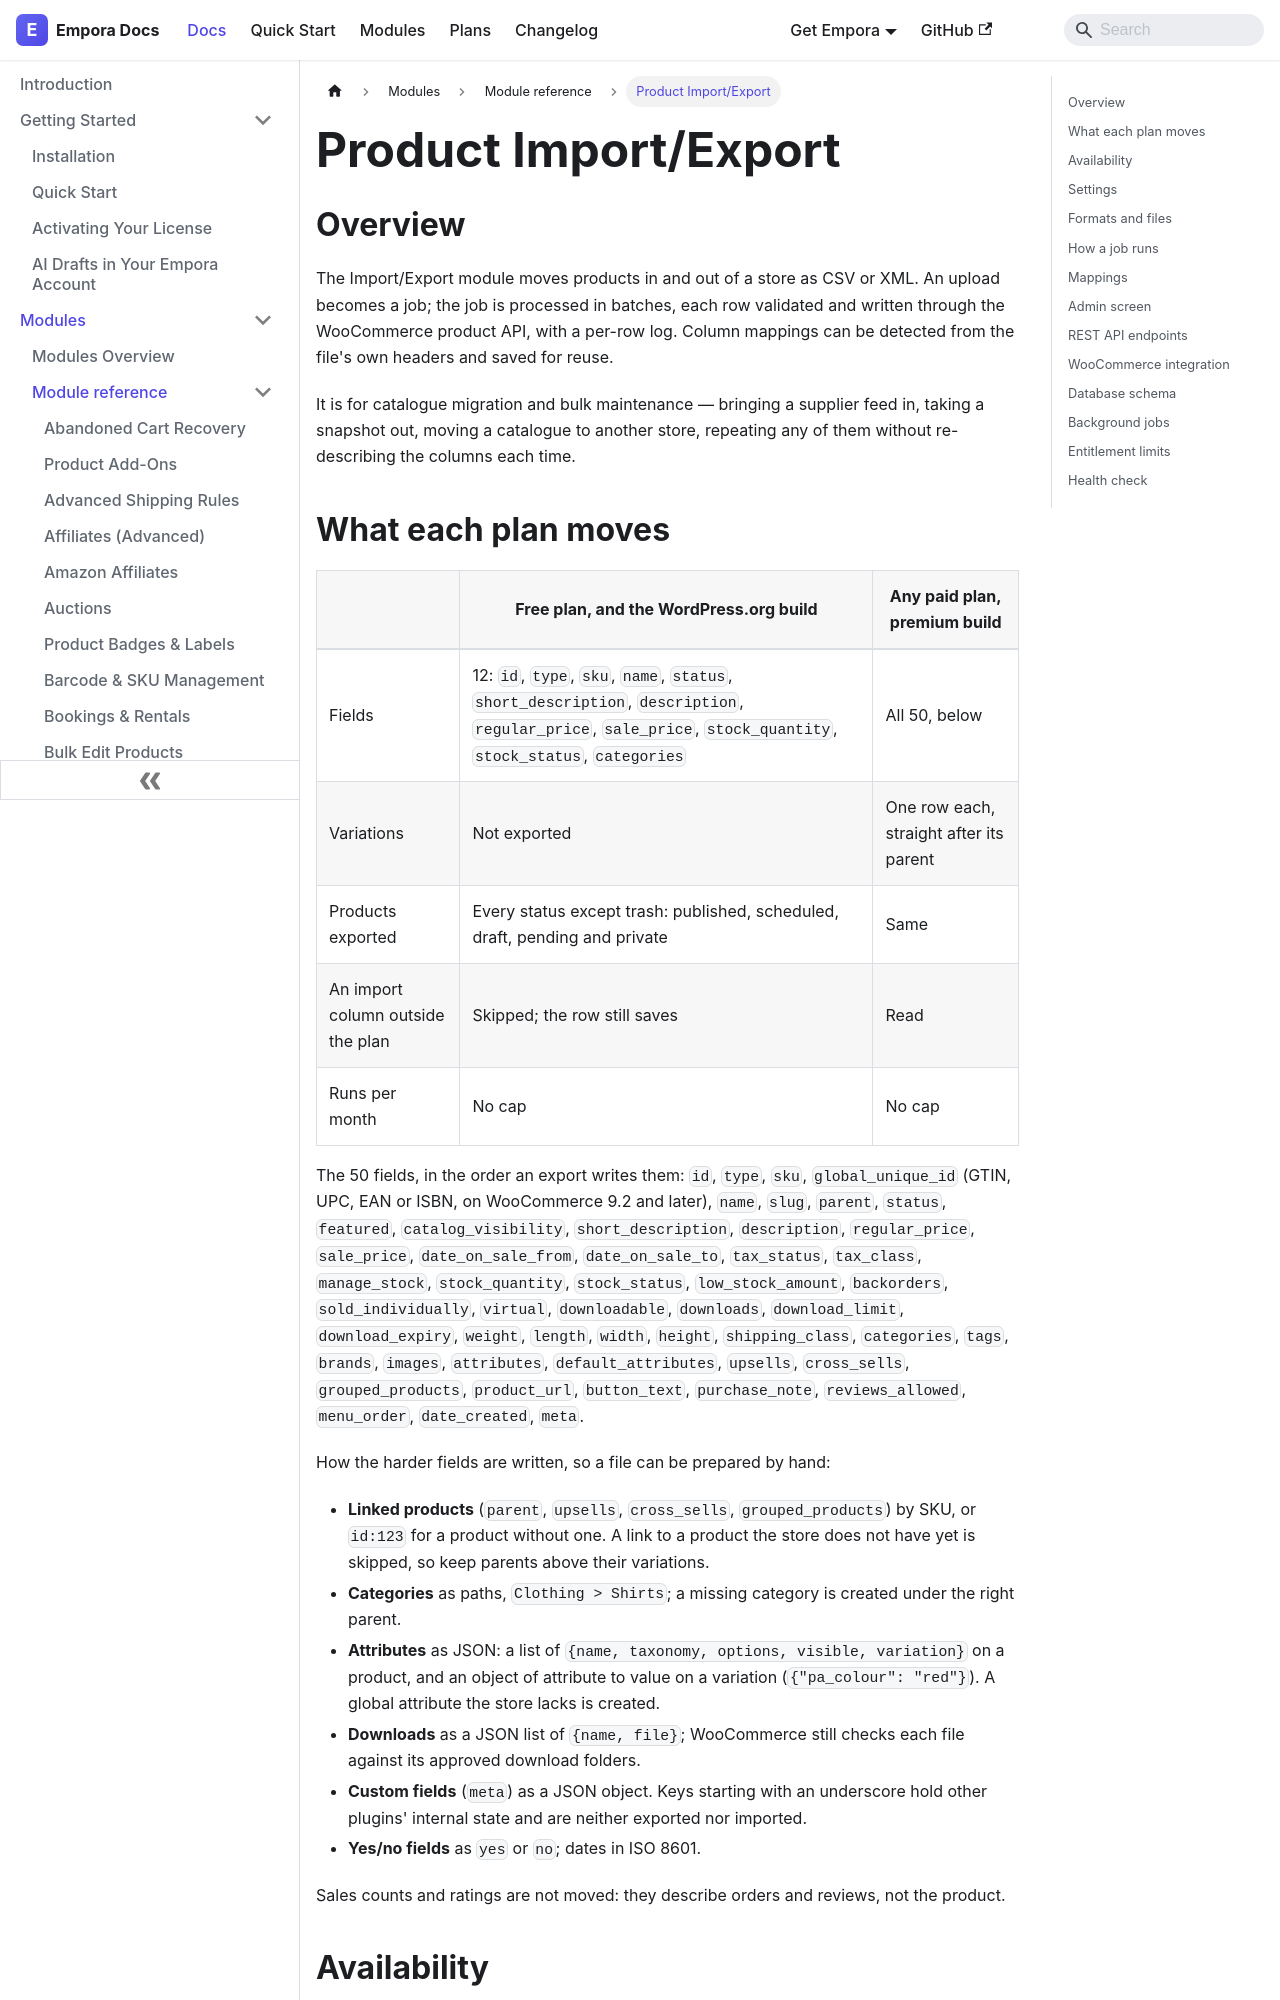

repository: aoneahsan/empora-for-woocommerce-docs · page: modules/reference/import-export.html · generator: docusaurus

---
id: import-export
title: "Product Import/Export"
description: "Move products in and out as CSV or XML through batched jobs: the core fields on the free plan, every field with variations on a paid plan, with per-row validation, a log and reusable column mappings."
keywords:
  - woocommerce product import
  - csv export
  - xml product feed
  - catalogue migration
format: md
---
## Overview

The Import/Export module moves products in and out of a store as CSV or XML. An upload becomes a job; the job is processed in batches, each row validated and written through the WooCommerce product API, with a per-row log. Column mappings can be detected from the file's own headers and saved for reuse.

It is for catalogue migration and bulk maintenance — bringing a supplier feed in, taking a snapshot out, moving a catalogue to another store, repeating any of them without re-describing the columns each time.
